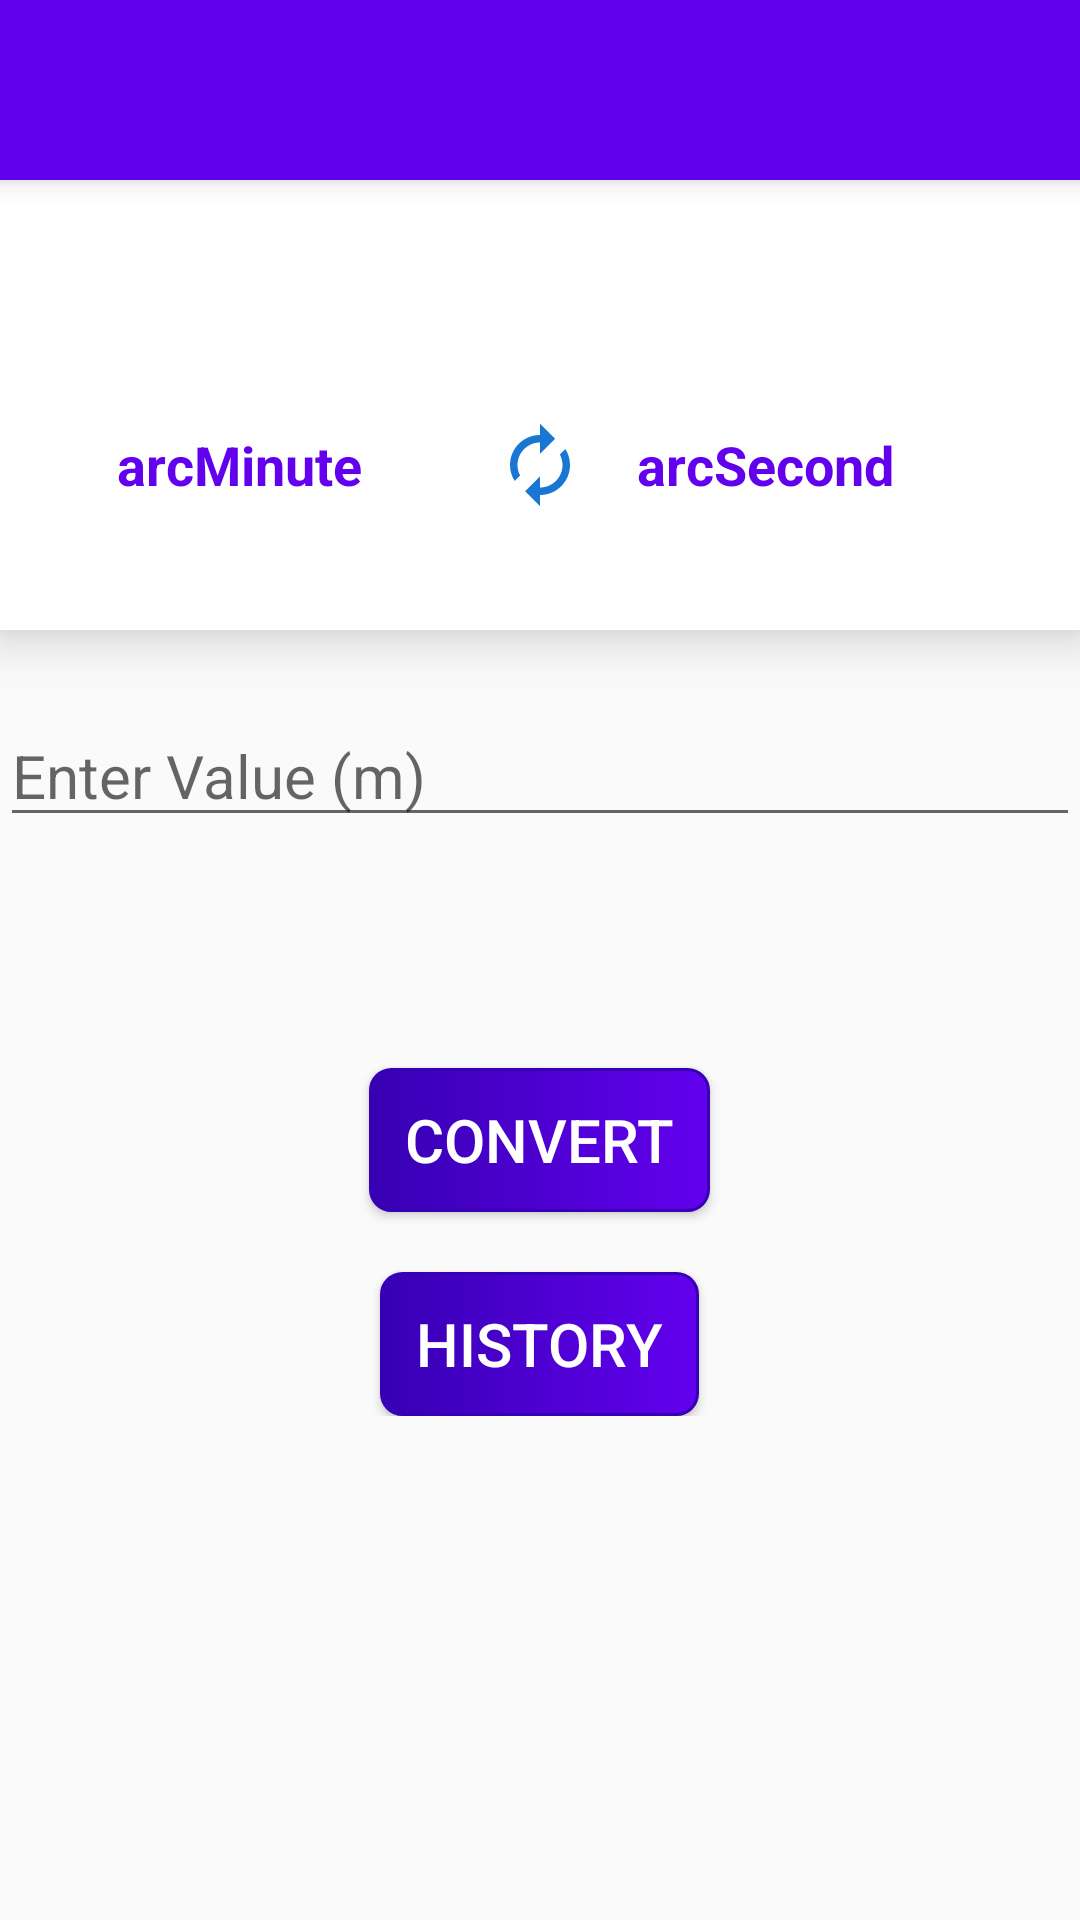

The Android layout XML behind this screen, and the referenced resources:
<!-- AndroidManifest.xml: application theme AppTheme -->
<!-- res/layout/activity_angle_converter.xml -->
<?xml version="1.0" encoding="utf-8"?>
<RelativeLayout xmlns:android="http://schemas.android.com/apk/res/android"
    xmlns:app="http://schemas.android.com/apk/res-auto"
    xmlns:tools="http://schemas.android.com/tools"
    android:layout_width="match_parent"
    android:layout_height="match_parent"
    tools:context=".AngleConverterActivity">



    <RelativeLayout
        android:layout_width="match_parent"
        android:layout_height="match_parent"
        android:orientation="vertical">

        <include
            android:id="@+id/app_toolbar"
            layout="@layout/app_toolbar"
            />

        <ScrollView
            android:layout_below="@+id/app_toolbar"
            android:layout_width="match_parent"
            android:layout_height="match_parent"
            >

            <RelativeLayout
                android:layout_width="match_parent"
                android:layout_height="wrap_content">

                <android.support.v7.widget.CardView
                    android:id="@+id/card_view"
                    android:layout_width="match_parent"
                    android:layout_height="wrap_content"
                    android:layout_marginTop="0dp"
                    app:cardCornerRadius="0dp"
                    app:cardElevation="10dp"
                    >


                    <TextView
                        android:id="@+id/marque_text_view"
                        android:layout_width="match_parent"
                        android:layout_height="wrap_content"
                        android:layout_marginTop="10dp"
                        android:singleLine="true"
                        android:textColor="#E06203"
                        android:textStyle="italic"
                        android:textSize="20sp"
                        android:ellipsize="marquee"
                        android:marqueeRepeatLimit="marquee_forever"
                        android:scrollHorizontally="true"

                        />

                    <LinearLayout

                        android:layout_width="match_parent"
                        android:layout_height="110dp"
                        android:orientation="horizontal"
                        android:gravity="center"
                        android:layout_marginTop="40dp"

                        >


                        <LinearLayout
                            android:id="@+id/left_angle_layout"
                            android:layout_width="120dp"
                            android:layout_height="wrap_content"
                            android:orientation="horizontal"
                            android:layout_marginEnd="10dp"
                            android:gravity="center"
                            >
                            <TextView
                                android:id="@+id/left_angle_text_view"
                                android:layout_width="wrap_content"
                                android:textSize="18sp"
                                android:text="arcMinute"
                                android:textColor="@color/colorPrimary"
                                android:layout_height="wrap_content"
                                android:textStyle="bold"
                                />


                            <Spinner
                                android:id="@+id/left_spinner"
                                android:layout_width="30dp"
                                android:layout_height="30dp"
                                android:background="@drawable/ic_arrow_drop"
                                />

                        </LinearLayout>






                        <ImageView
                            android:id="@+id/arrow_image_view"
                            android:layout_width="30dp"
                            android:layout_height="30dp"
                            android:src="@drawable/ic_autorenew"
                            />

                        <LinearLayout
                            android:id="@+id/right_angle_layout"
                            android:layout_width="120dp"
                            android:layout_height="wrap_content"
                            android:orientation="horizontal"
                            android:gravity="center"
                            android:layout_marginStart="10dp"
                            >
                            <TextView
                                android:id="@+id/right_angle_text_view"
                                android:layout_width="wrap_content"
                                android:layout_height="wrap_content"
                                android:textSize="18sp"
                                android:layout_marginStart="10dp"
                                android:textColor="@color/colorPrimary"
                                android:text="arcSecond"
                                android:textStyle="bold"
                                />


                            <Spinner
                                android:id="@+id/right_spinner"
                                android:layout_width="30dp"
                                android:layout_height="30dp"
                                android:background="@drawable/ic_arrow_drop"
                                />

                        </LinearLayout>


                    </LinearLayout>
                </android.support.v7.widget.CardView>


                <LinearLayout
                    android:layout_width="match_parent"
                    android:layout_height="wrap_content"
                    android:layout_below="@+id/card_view"
                    android:layout_marginTop="25dp"
                    android:orientation="vertical"
                    android:gravity="center"
                    >

                    <EditText
                        android:id="@+id/edit_text"
                        android:layout_width="match_parent"
                        android:layout_height="wrap_content"
                        android:hint="Enter Value (m)"
                        android:inputType="numberDecimal"
                        android:textSize="20sp"
                        android:textColor="@android:color/black"
                        />


                    <TextView
                        android:id="@+id/result_text_view"
                        android:layout_width="wrap_content"
                        android:layout_height="wrap_content"
                        android:layout_marginTop="30dp"
                        android:textSize="20sp"
                        android:textColor="@color/colorAccent"
                        />

                    <Button
                        android:id="@+id/angle_convert_button"
                        android:layout_width="wrap_content"
                        android:layout_height="wrap_content"
                        android:text=" CONVERT "
                        android:textSize="20sp"
                        android:textColor="@android:color/white"
                        android:background="@drawable/button_background_shape"
                        android:layout_marginTop="20dp"
                        />

                    <Button
                        android:id="@+id/angle_history_button"
                        android:layout_width="wrap_content"
                        android:layout_height="wrap_content"
                        android:text=" HISTORY "
                        android:textSize="20sp"
                        android:textAlignment="center"
                        android:textColor="@android:color/white"
                        android:background="@drawable/button_background_shape"
                        android:layout_marginTop="20dp"
                        />
                </LinearLayout>
            </RelativeLayout>
        </ScrollView>
    </RelativeLayout>






</RelativeLayout>
<!-- res/layout/app_toolbar.xml (included above) -->
<?xml version="1.0" encoding="utf-8"?>
<androidx.appcompat.widget.Toolbar xmlns:android="http://schemas.android.com/apk/res/android"
    android:layout_width="match_parent"
    android:layout_height="60dp"
    xmlns:app="http://schemas.android.com/apk/res-auto"
    android:id="@+id/app_toolbar"
    android:background="@color/colorPrimary"
    app:popupTheme="@style/ThemeOverlay.AppCompat.Light"
    android:theme="@style/ThemeOverlay.AppCompat.Dark.ActionBar"
    android:elevation="5dp"

    >

    <TextView
        android:id="@+id/app_toolbar_title"
        android:layout_width="wrap_content"
        android:layout_height="wrap_content"
        android:textSize="20sp"
        android:textColor="@android:color/white"
        android:layout_marginBottom="18dp"
        />

    <ImageView
        android:id="@+id/audio_enable_image_view"
        android:layout_width="30dp"
        android:layout_height="30dp"
        android:src="@drawable/ic_volume_on"
        android:layout_marginStart="30dp"
        />

</androidx.appcompat.widget.Toolbar>
<!-- resources referenced by this layout -->
<resources>
  <!-- drawable button_background_shape (drawable) -->
  <?xml version="1.0" encoding="utf-8"?>
  <selector xmlns:android="http://schemas.android.com/apk/res/android">
  
      <item
          android:state_pressed="true"
          android:drawable="@drawable/button_pressed_state"/>
      <item
          android:state_enabled="false"
          android:drawable="@drawable/button_dissable_state"/>
  
      <item
          android:drawable="@drawable/button_defalt_state"/>
  
  </selector>
  <!-- drawable ic_autorenew (drawable) -->
  <vector android:height="24dp" android:tint="#1976D2"
      android:viewportHeight="24.0" android:viewportWidth="24.0"
      android:width="24dp" xmlns:android="http://schemas.android.com/apk/res/android">
      <path android:fillColor="#FF000000" android:pathData="M12,6v3l4,-4 -4,-4v3c-4.42,0 -8,3.58 -8,8 0,1.57 0.46,3.03 1.24,4.26L6.7,14.8c-0.45,-0.83 -0.7,-1.79 -0.7,-2.8 0,-3.31 2.69,-6 6,-6zM18.76,7.74L17.3,9.2c0.44,0.84 0.7,1.79 0.7,2.8 0,3.31 -2.69,6 -6,6v-3l-4,4 4,4v-3c4.42,0 8,-3.58 8,-8 0,-1.57 -0.46,-3.03 -1.24,-4.26z"/>
  </vector>
  <style name="AppTheme" parent="Theme.AppCompat.Light.NoActionBar">
          
          <item name="colorPrimary">@color/colorPrimary</item>
          <item name="colorPrimaryDark">@color/colorPrimaryDark</item>
          <item name="colorAccent">@color/colorAccent</item>
          <item name="android:windowAnimationStyle">@style/CustomActivityAnimation</item>
          
      </style>
  <!-- drawable button_pressed_state (drawable) -->
  <?xml version="1.0" encoding="utf-8"?>
  <shape xmlns:android="http://schemas.android.com/apk/res/android"
      android:shape="rectangle"
      >
  
      <gradient
          android:startColor="@android:color/white"
          android:endColor="#4B4B9E"
          android:angle="0"
          />
  
      
          
      <stroke
          android:width="1dp"
          android:color="@color/colorAccent"
          />
  
      <padding
          android:top="7dp"
          android:bottom="7dp"
          android:left="7dp"
          android:right="7dp"
          />
  
      <corners
          android:radius="7dp"/>
  
  
  
  
  </shape>
  <!-- drawable button_dissable_state (drawable) -->
  <?xml version="1.0" encoding="utf-8"?>
  <shape xmlns:android="http://schemas.android.com/apk/res/android"
      android:shape="rectangle"
      >
  
      <solid
          android:color="#b6b7b0"
          />
  
      
          
      <stroke
          android:width="3dp"
          android:color="@android:color/black"
          />
  
      <padding
          android:top="7dp"
          android:bottom="7dp"
          android:left="7dp"
          android:right="7dp"
          />
  
      <corners
          android:radius="10dp"/>
  
  
  
  
  </shape>
  <!-- drawable button_defalt_state (drawable) -->
  <?xml version="1.0" encoding="utf-8"?>
  <shape xmlns:android="http://schemas.android.com/apk/res/android"
      android:shape="rectangle"
      >
  
      <gradient
          android:startColor="@color/colorPrimaryDark"
          android:endColor="@color/colorPrimary"
          android:angle="0"
          />
  
      
          
      <stroke
          android:width="1dp"
          android:color="@color/colorPrimaryDark"
          />
  
      <padding
          android:top="7dp"
          android:bottom="7dp"
          android:left="7dp"
          android:right="7dp"
          />
  
      <corners
          android:radius="7dp"/>
  
  
  
  
  </shape>
  <style name="CustomActivityAnimation" parent="@android:style/Animation.Activity">
          <item name="android:activityOpenEnterAnimation">@anim/slide_in_right</item>
          <item name="android:activityOpenExitAnimation">@anim/slide_out_left</item>
          <item name="android:activityCloseEnterAnimation">@anim/slide_in_left</item>
          <item name="android:activityCloseExitAnimation">@anim/slide_out_right</item>
      </style>
  <!-- not gathered from this repository: default colours our renderer supplied (Android Studio template values) -->
  <color name="colorPrimary">#FF6200EE</color>
  <color name="colorPrimaryDark">#FF3700B3</color>
  <color name="colorAccent">#FF03DAC5</color>
</resources>
